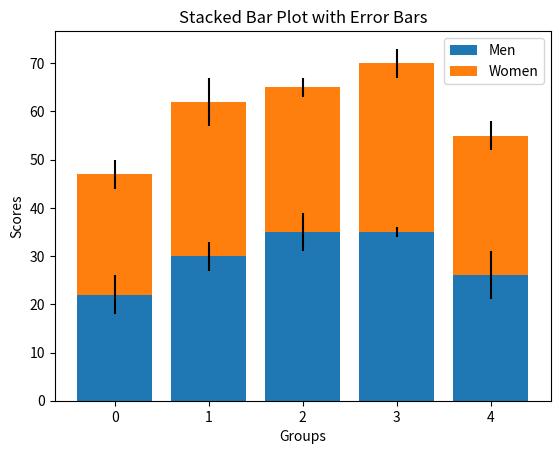

The script that saved this image:
import matplotlib.pyplot as plt
import numpy as np

men = [22, 30, 35, 35, 26]
women = [25, 32, 30, 35, 29]
men_std = [4, 3, 4, 1, 5]
women_std = [3, 5, 2, 3, 3]

x = np.arange(len(men))

plt.bar(x, men, yerr=men_std, label='Men')
plt.bar(x, women, bottom=men, yerr=women_std, label='Women')

plt.xlabel("Groups")
plt.ylabel("Scores")
plt.title("Stacked Bar Plot with Error Bars")
plt.legend()
plt.show()
